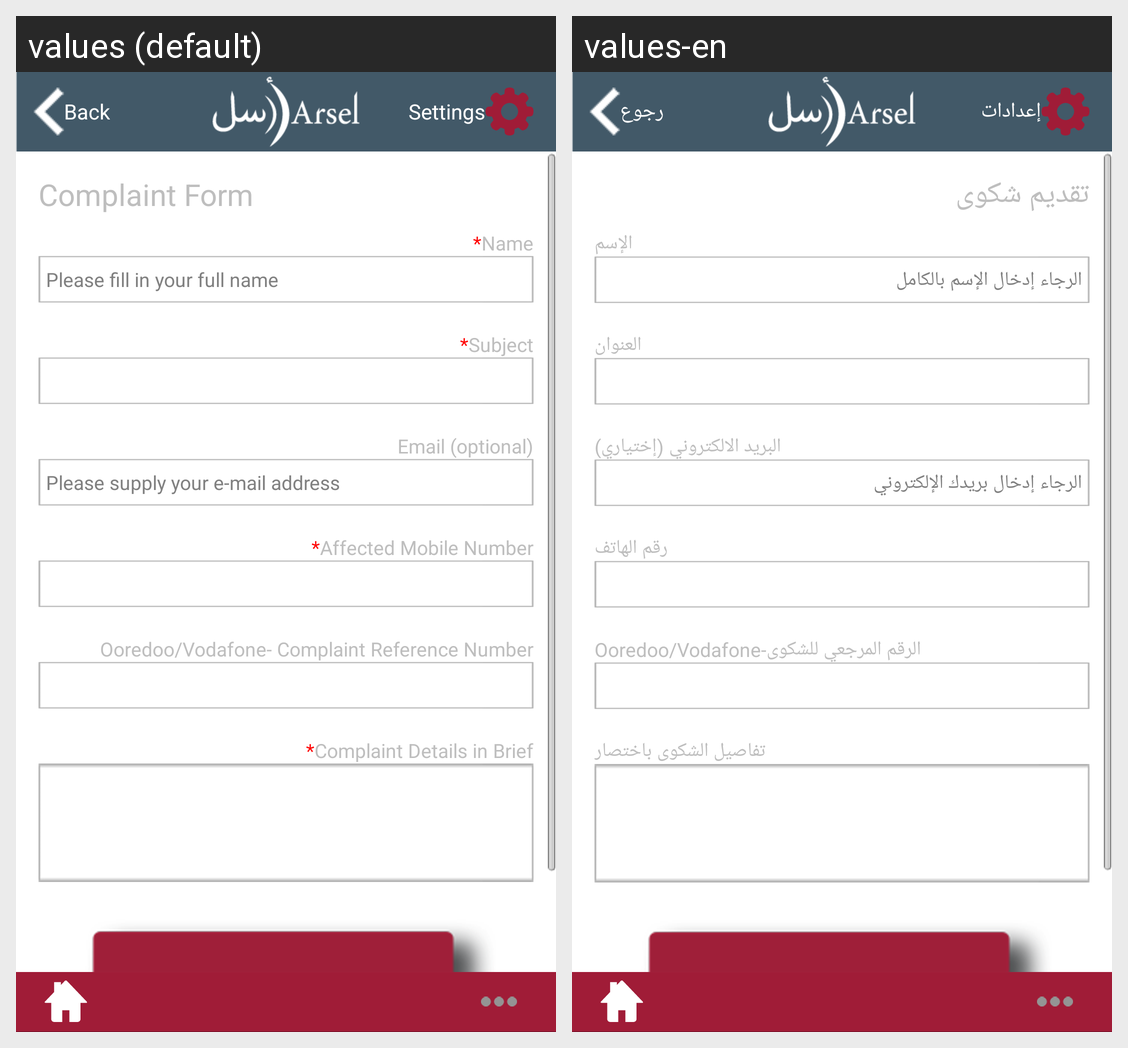

The Android screen above is rendered under two locales of the same app. Produce the string resources it draws, with the default and per-locale values.
Android screen res/layout/complaint.xml rendered under 2 locales, left to right: values (default), values-en. Device: Nexus 5 (rendered at 1080×1920; each locale shown at half size, 540×960, under a caption strip naming it); theme android:Theme.Black.NoTitleBar.
Strings drawn on this screen, with the default value and each locale's value (text and hints the layout hard-codes, and strings that could not be matched under every locale, appear in the picture but are not listed):

settings
  values: Settings
  values-en: إعدادات

back
  values: Back
  values-en: رجوع

complaintFormTitle
  values: Complaint Form
  values-en: تقديم شكوى

full_name
  values: Name
  values-en: الإسم

full_name_hint
  values: Please fill in your full name
  values-en: الرجاء إدخال الإسم بالكامل

subject
  values: Subject
  values-en: العنوان

email_address
  values: Email (optional)
  values-en: البريد الالكتروني (إختياري)

email_address_hint
  values: Please supply your e-mail address
  values-en: الرجاء إدخال بريدك الإلكتروني

phone_number
  values: Affected Mobile Number
  values-en: رقم الهاتف

reference_number
  values: Ooredoo/Vodafone- Complaint Reference Number
  values-en: Ooredoo/Vodafone-الرقم المرجعي للشكوى

complaint_details
  values: Complaint Details in Brief
  values-en: تفاصيل الشكوى باختصار
